Labelled photos from "gtos-mobile", an image-classification folder in faisu07/gtos-mobile. The possible labels are: painting, aluminum, asphalt, brick, cement, cloth, dry leaf, glass, grass, large limestone, leaf, metal cover, moss, paint cover, painting turf, paper, pebble, plastic, plastic cover, root, sand, sandpaper, shale, small limestone, soil, steel, stone asphalt, stone brick, stone cement, turf, wood chips.

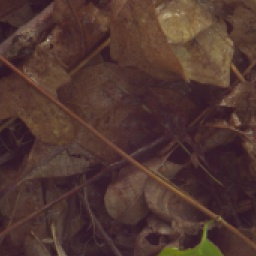
Label: dry leaf

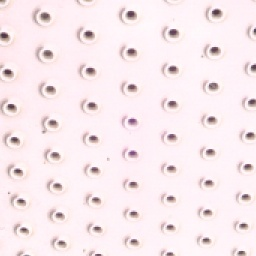
Label: steel

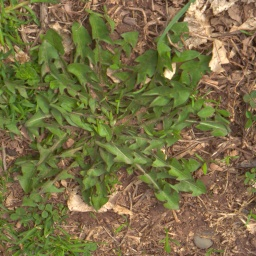
Label: grass

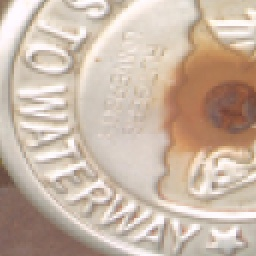
Label: aluminum

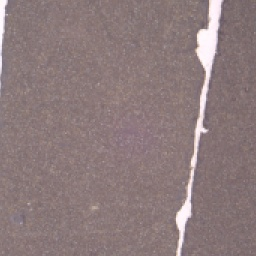
Label: sandpaper

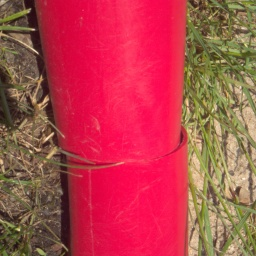
Label: plastic
